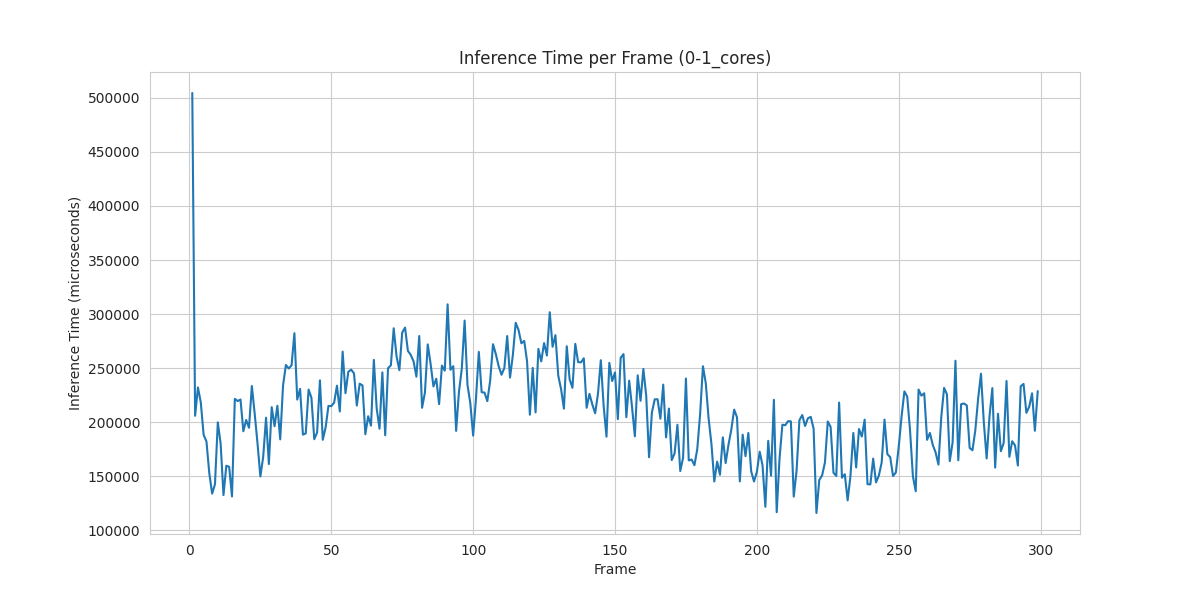

The data file committed next to this chart (first rows):
Frame, num_cars, time_in_us
1, 15, 504513
2, 13, 205979
3, 12, 232123
4, 10, 218374
5, 11, 188435
6, 11, 182180
7, 9, 152859
8, 9, 133953
9, 10, 142636
10, 10, 199891
11, 9, 180222
12, 9, 132605
13, 9, 159817
14, 10, 158754
15, 8, 131362
16, 11, 221635
17, 12, 219591
18, 12, 221009
19, 8, 191676
20, 9, 202082
21, 9, 194884
22, 13, 233506
23, 11, 207926
24, 12, 180338
25, 10, 149845
26, 12, 167979
27, 12, 204235
28, 11, 161295
29, 13, 213940
30, 12, 196307
31, 12, 215249
32, 13, 184149
33, 13, 234123
34, 13, 252991
35, 14, 249681
36, 13, 252687
37, 15, 282356
38, 14, 220981
39, 13, 230843
40, 14, 188558
41, 14, 189646
42, 13, 230249
43, 13, 222577
44, 14, 184292
45, 14, 190534
46, 14, 238760
47, 13, 183778
48, 14, 195222
49, 16, 215139
50, 16, 214895
51, 16, 218161
52, 17, 233806
53, 15, 209963
54, 15, 265309
55, 13, 226851
56, 15, 246636
57, 16, 248671
58, 13, 245221
59, 12, 215447
60, 13, 235644
... 239 more rows
